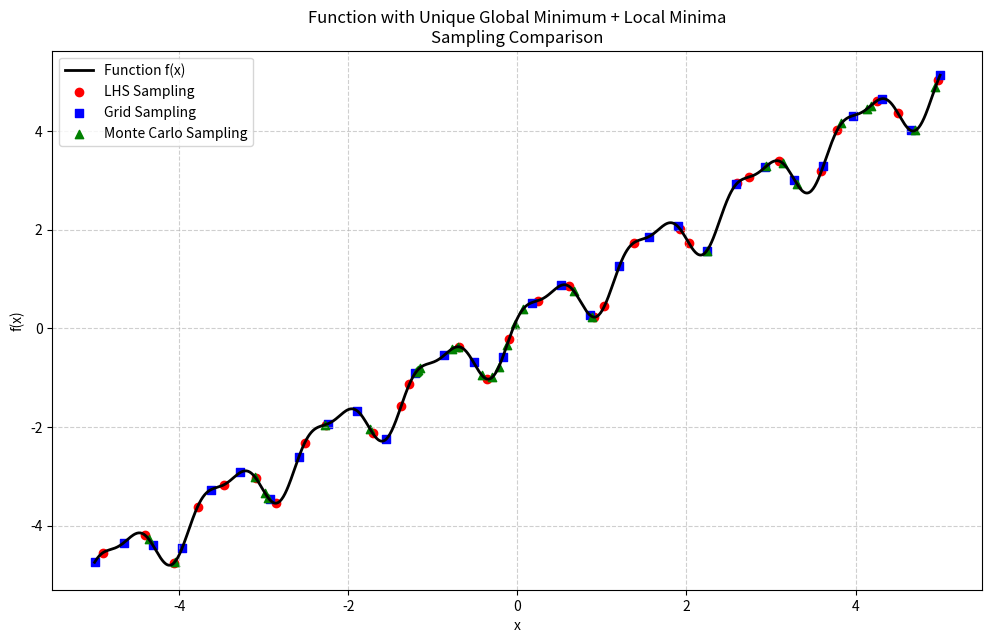

Source code (Python):
import numpy as np
import matplotlib.pyplot as plt
from scipy.stats import qmc  # for LHS

# -------------------------------
# Define nonlinear bounded function
# -------------------------------
def f(x):
    return x + 0.5 * np.sin(5*x) + 0.2 * np.cos(10*x)

# Domain
x_min, x_max = -5, 5
x_vals = np.linspace(x_min, x_max, 1000)
y_vals = f(x_vals)

# -------------------------------
# Sampling methods
# -------------------------------

# 1. Latin Hypercube Sampling (LHS)
sampler = qmc.LatinHypercube(d=1)
lhs_sample = sampler.random(n=30)  # 30 points
lhs_points = qmc.scale(lhs_sample, x_min, x_max).flatten()

# 2. Grid Sampling
grid_points = np.linspace(x_min, x_max, 30)

# 3. Monte Carlo (Random Uniform) Sampling
mc_points = np.random.uniform(x_min, x_max, 30)

# Evaluate function at sampled points
lhs_vals = f(lhs_points)
grid_vals = f(grid_points)
mc_vals = f(mc_points)

# -------------------------------
# Plotting
# -------------------------------
plt.figure(figsize=(12, 7))
plt.plot(x_vals, y_vals, 'k-', linewidth=2, label="Function f(x)")

# Plot sample points
plt.scatter(lhs_points, lhs_vals, c='red', marker='o', label="LHS Sampling")
plt.scatter(grid_points, grid_vals, c='blue', marker='s', label="Grid Sampling")
plt.scatter(mc_points, mc_vals, c='green', marker='^', label="Monte Carlo Sampling")

plt.title("Function with Unique Global Minimum + Local Minima\nSampling Comparison")
plt.xlabel("x")
plt.ylabel("f(x)")
plt.legend()
plt.grid(True, linestyle="--", alpha=0.6)
plt.show()
